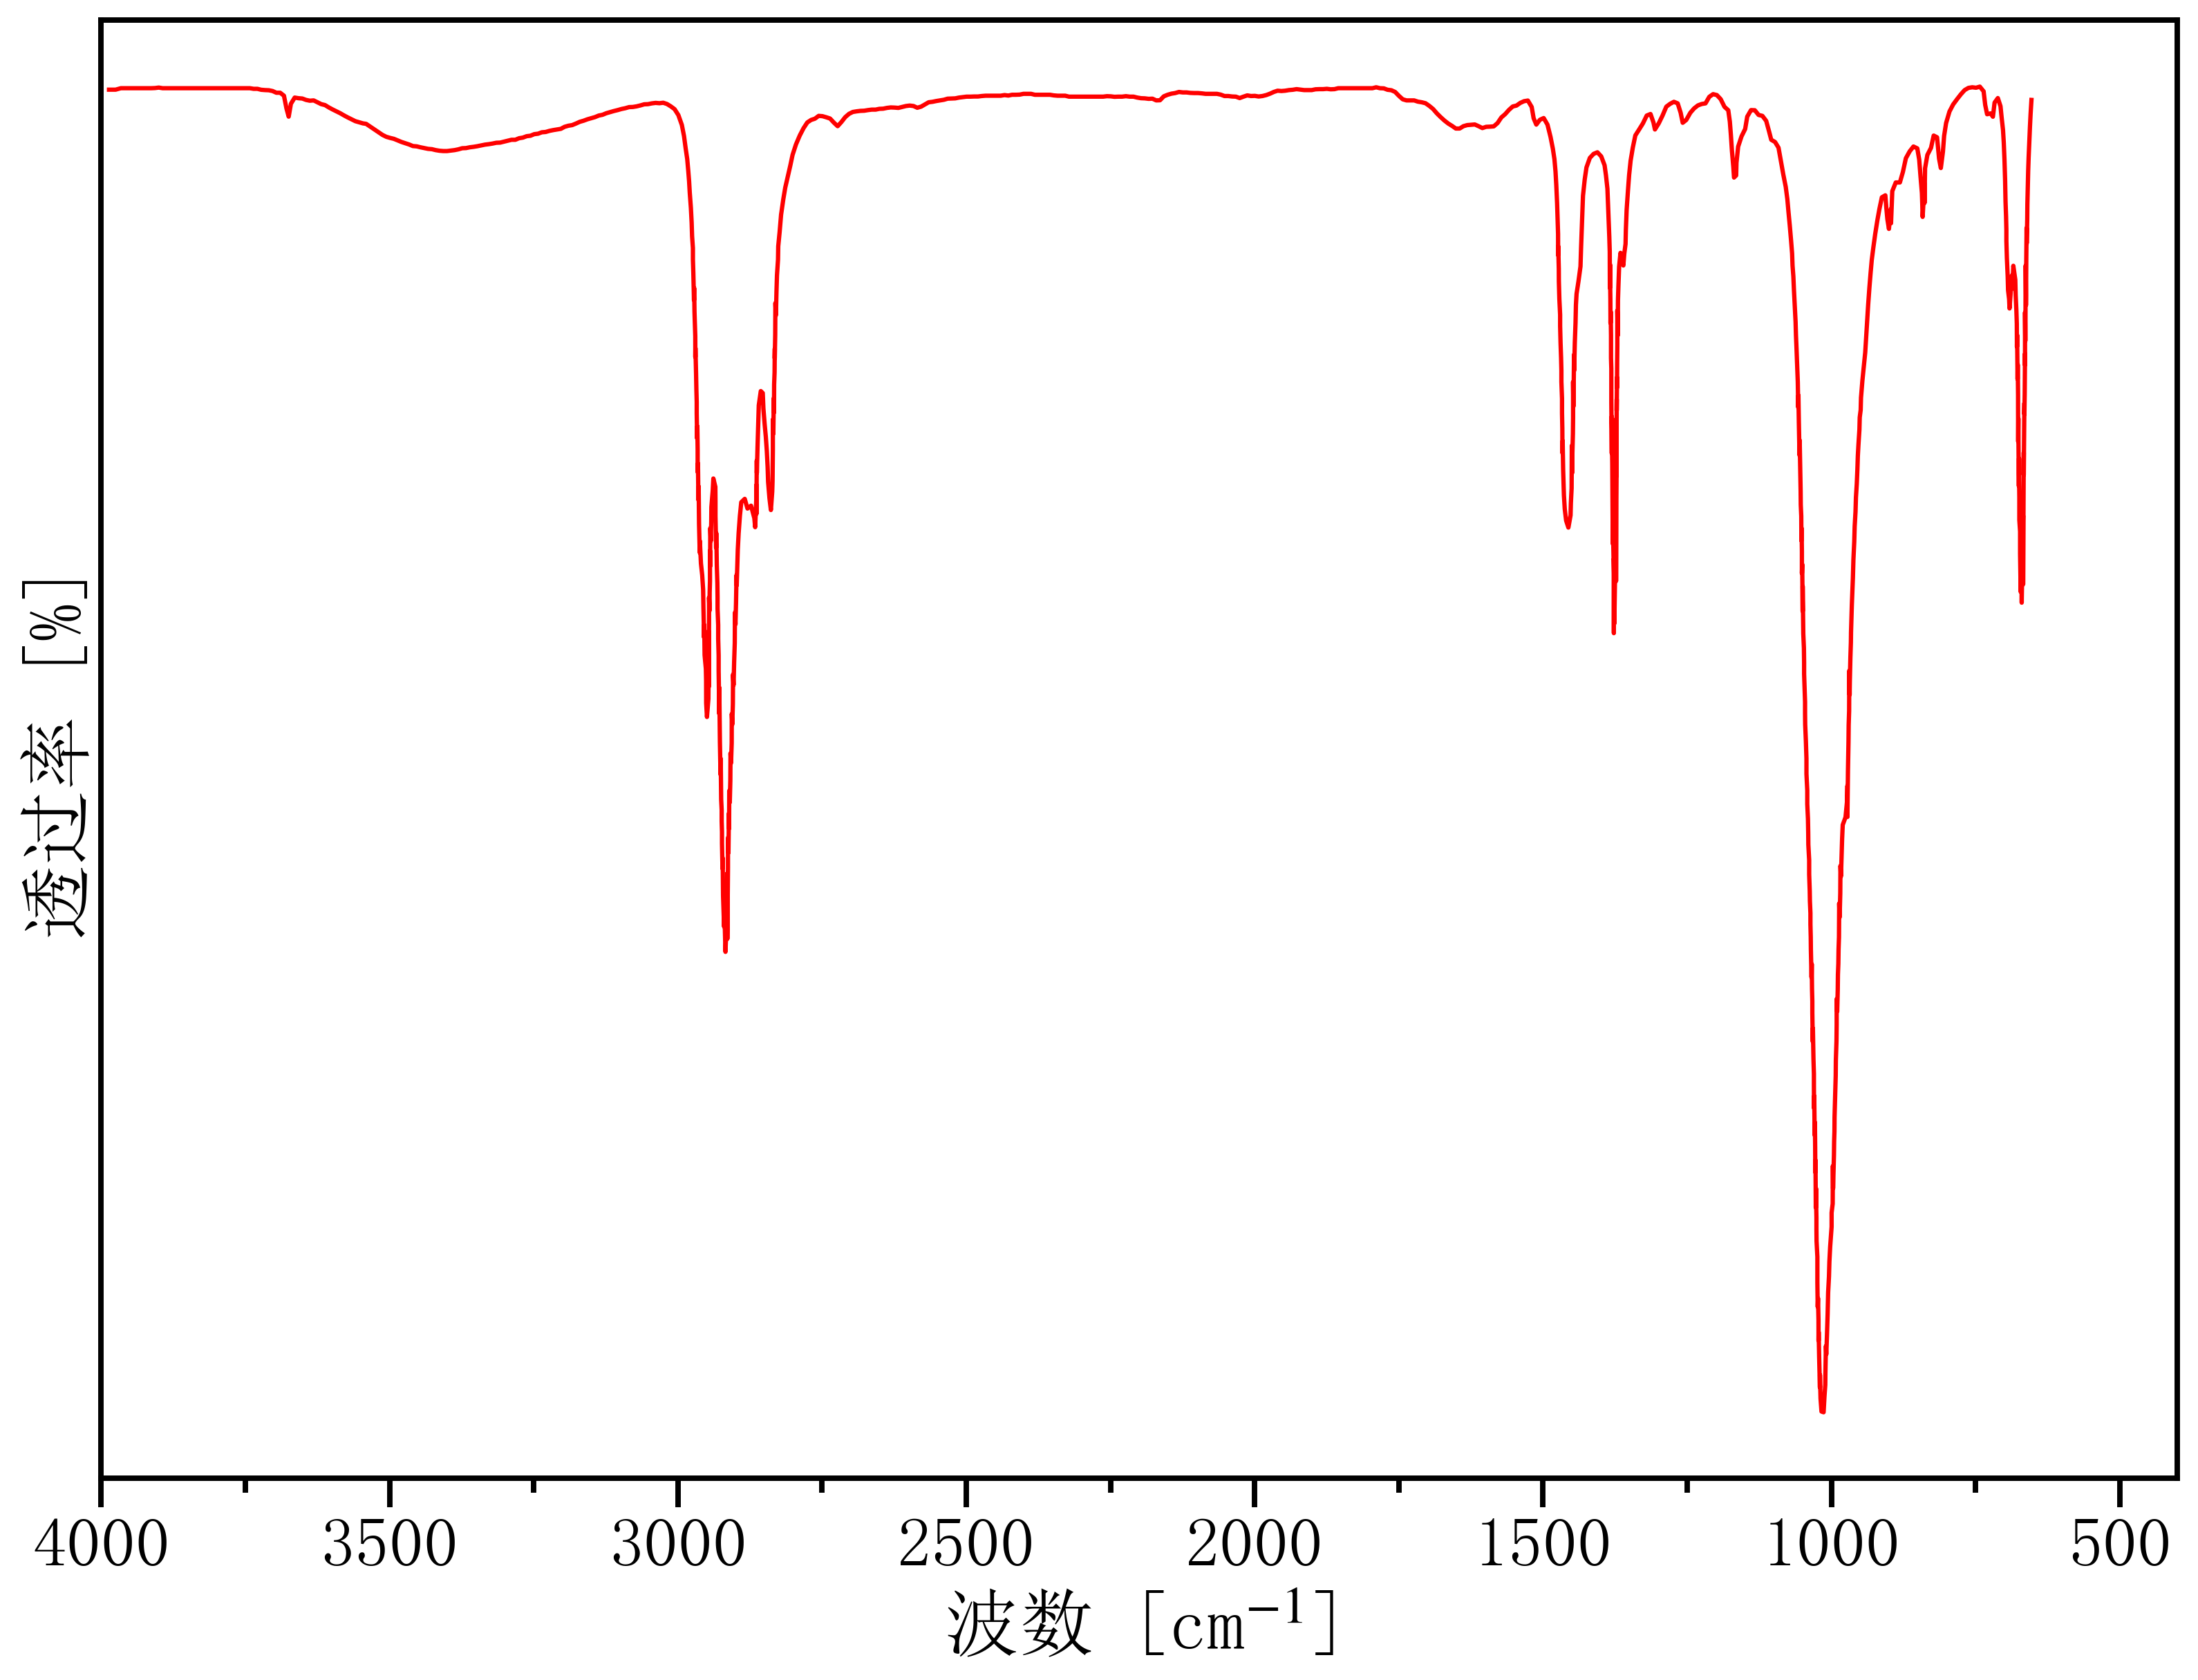

The table this chart was drawn from, first rows:
3993.1662870159453, 97.65193370165747
3986, 97.37
3982, 97.37
3975, 97.37
3966, 97.48
3959, 97.48
3953, 97.48
3946, 97.48
3939, 97.48
3933, 97.48
3926, 97.48
3920, 97.48
3913, 97.48
3907, 97.49
3900, 97.52
3893, 97.48
3887, 97.48
3880, 97.48
3874, 97.48
3867, 97.48
3861, 97.48
3854, 97.48
3847, 97.48
3841, 97.48
3834, 97.48
3828, 97.48
3821, 97.48
3815, 97.48
3808, 97.48
3801, 97.48
3795, 97.48
3788, 97.48
3782, 97.48
3775, 97.48
3769, 97.48
3762, 97.48
3755, 97.48
3749, 97.48
3742, 97.48
3736, 97.43
3729, 97.43
3722, 97.37
3716, 97.34
3709, 97.33
3703, 97.28
3696, 97.15
3690, 97.15
3683, 96.94
3679, 96.03
3675, 95.44
3671, 96.36
3664, 96.81
3658, 96.76
3651, 96.74
3645, 96.64
3638, 96.58
3632, 96.6
3625, 96.47
3618, 96.34
3612, 96.27
3605, 96.1
... 971 more rows
